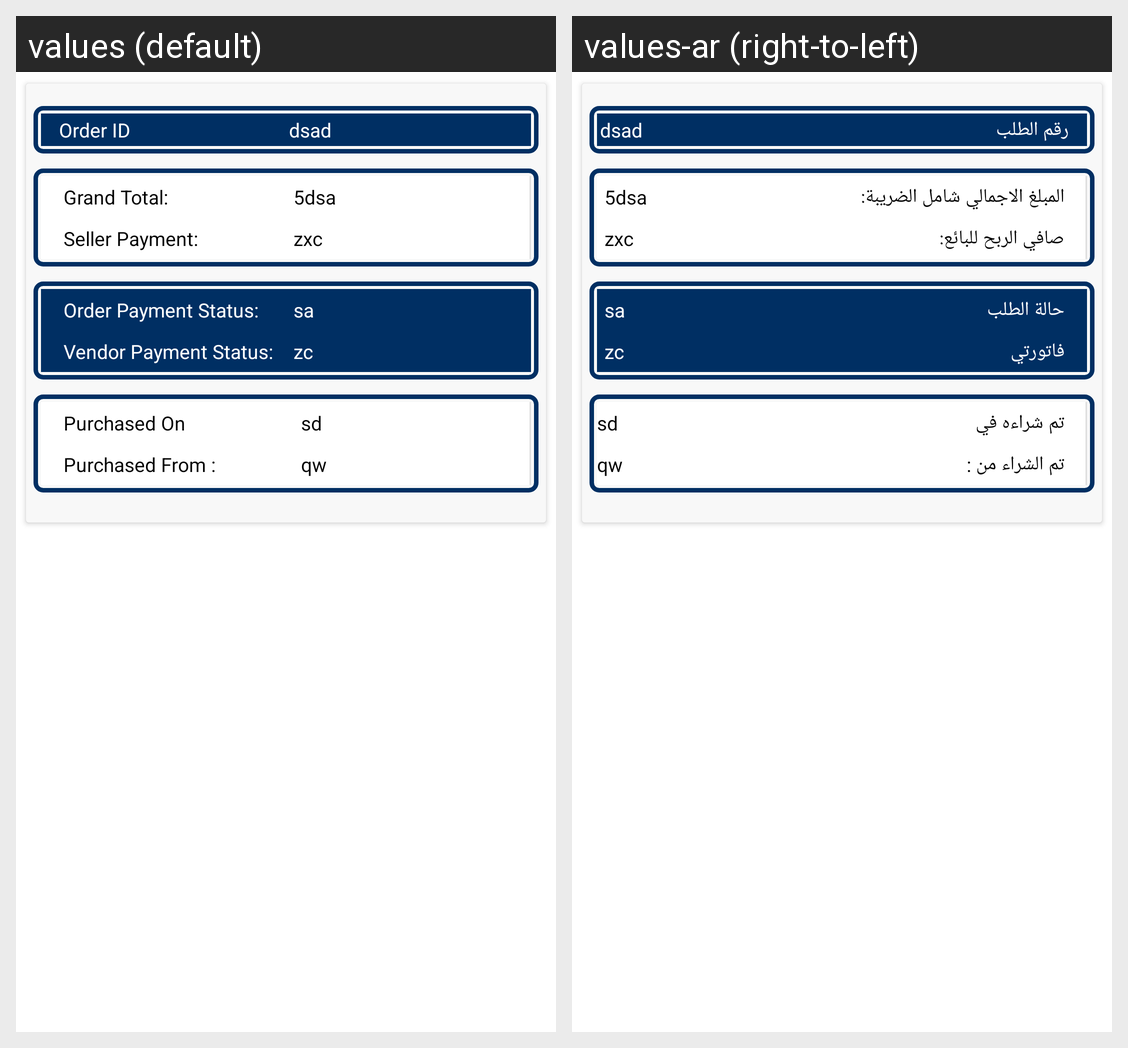

For this localized Android screen grid, give each drawn string resource with its value in every locale shown.
Android screen res/layout/ced_multivendor_order_list_item.xml rendered under 2 locales, left to right: values (default), values-ar (right-to-left). Device: Nexus 5 (rendered at 1080×1920; each locale shown at half size, 540×960, under a caption strip naming it); theme AppTheme.
Strings drawn on this screen, with the default value and each locale's value (text and hints the layout hard-codes, and strings that could not be matched under every locale, appear in the picture but are not listed):

orderdid
  values: Order ID
  values-ar: رقم الطلب

grandTotalorder
  values: Grand Total:
  values-ar: المبلغ الاجمالي شامل الضريبة:

vendorpaymentorder
  values: Seller Payment:
  values-ar: صافي الربح للبائع:

orderpaymentstatus
  values: Order Payment Status:
  values-ar: حالة الطلب

vendorpaymentstatus
  values: Vendor Payment Status:
  values-ar: فاتورتي

purchasedon
  values: Purchased On
  values-ar: تم شراءه في

purchasedFrom
  values: Purchased From :
  values-ar: تم الشراء من :
